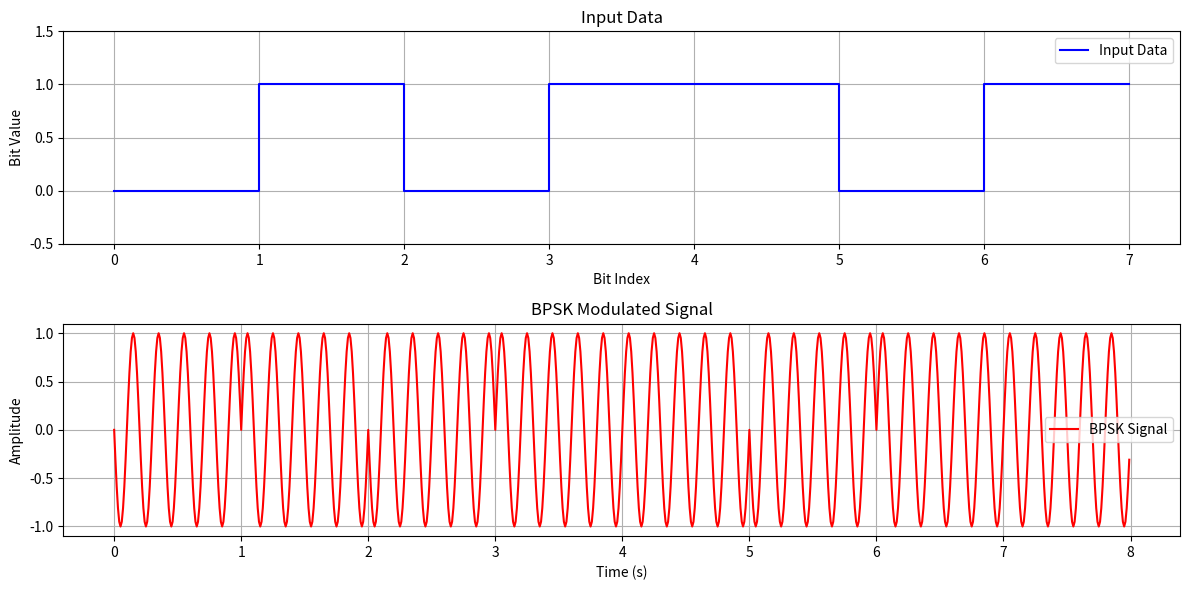

The matplotlib source for this figure:
import numpy as np
import matplotlib.pyplot as plt

# Parameters
bit_rate = 1   # Bit rate (bps)
fc = 5         # Carrier frequency (Hz)
amplitude = 1  # Amplitude of the signal
fs = 100       # Sampling frequency (samples per second)
duration = 1   # Duration of each bit in seconds

# Generate a random bit sequence
data = np.random.choice([0, 1], size=8)  # 8-bit sequence
print("Transmitted data:", data)

# Time array for one bit duration
t_bit = np.linspace(0, duration, int(fs * duration), endpoint=False)

# Generate BPSK signal
bpsk_signal = np.array([])
for bit in data:
    # Phase shift of 0 for bit '1' and π for bit '0'
    phase = 0 if bit == 1 else np.pi
    signal = amplitude * np.sin(2 * np.pi * fc * t_bit + phase)
    bpsk_signal = np.concatenate((bpsk_signal, signal))

# Time array for the full signal
t = np.linspace(0, len(data) * duration, len(bpsk_signal), endpoint=False)

# Plot the data and BPSK signal
plt.figure(figsize=(12, 6))

# Plot the bit sequence
plt.subplot(2, 1, 1)
plt.step(range(len(data)), data, where='post', color='blue', label='Input Data')
plt.ylim(-0.5, 1.5)
plt.xlabel("Bit Index")
plt.ylabel("Bit Value")
plt.title("Input Data")
plt.grid()
plt.legend()

# Plot the BPSK signal
plt.subplot(2, 1, 2)
plt.plot(t, bpsk_signal, color='red', label='BPSK Signal')
plt.xlabel("Time (s)")
plt.ylabel("Amplitude")
plt.title("BPSK Modulated Signal")
plt.grid()
plt.legend()

plt.tight_layout()
plt.show()
